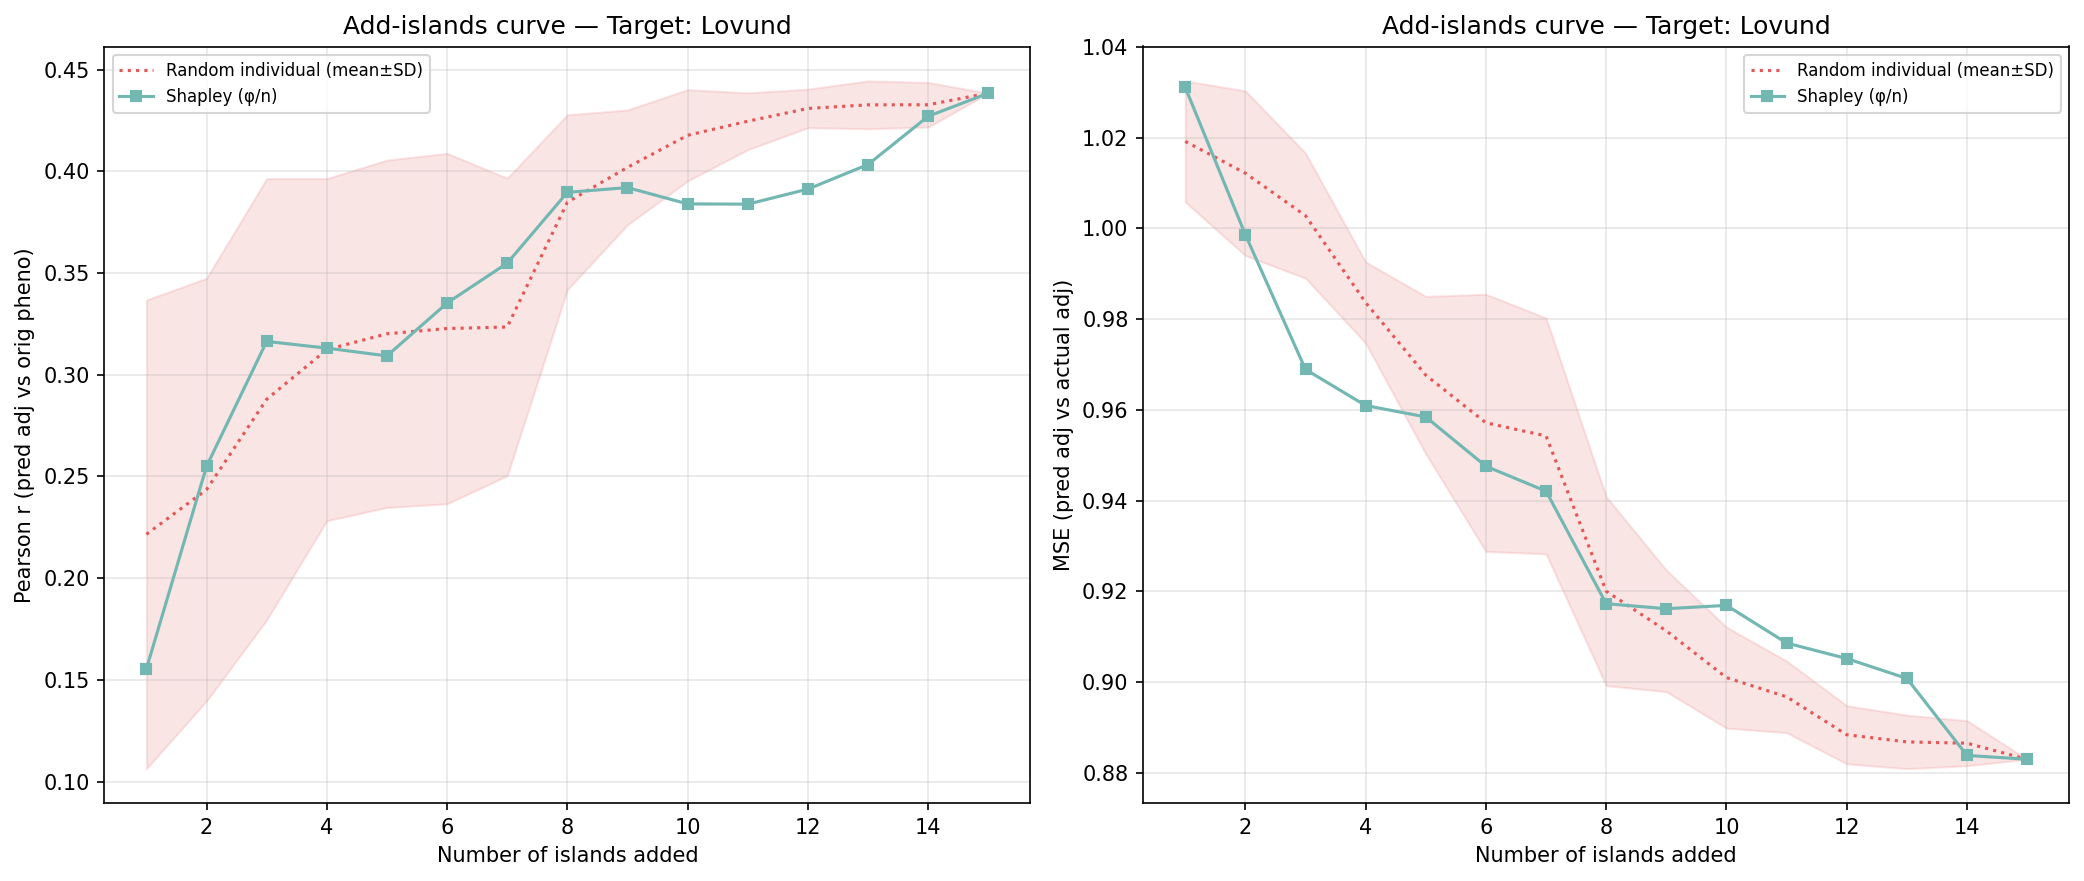

Data behind this chart, as committed beside it:
n_islands, n_individuals, corr_eval, mse_adj, method, order_seed, target_island
1, 356, 0.1554, 1.031, shapley_mean, -1, 8
2, 550, 0.2549, 0.9986, shapley_mean, -1, 8
3, 716, 0.3163, 0.9689, shapley_mean, -1, 8
4, 1274, 0.3131, 0.9609, shapley_mean, -1, 8
5, 1858, 0.3092, 0.9584, shapley_mean, -1, 8
6, 2441, 0.3352, 0.9476, shapley_mean, -1, 8
7, 2614, 0.3548, 0.9421, shapley_mean, -1, 8
8, 3692, 0.3896, 0.9173, shapley_mean, -1, 8
9, 3894, 0.392, 0.9162, shapley_mean, -1, 8
10, 4380, 0.384, 0.9169, shapley_mean, -1, 8
11, 4472, 0.3838, 0.9086, shapley_mean, -1, 8
12, 4869, 0.3912, 0.9052, shapley_mean, -1, 8
13, 4988, 0.4033, 0.9008, shapley_mean, -1, 8
14, 5280, 0.427, 0.8838, shapley_mean, -1, 8
15, 5539, 0.4384, 0.883, shapley_mean, -1, 8
1, 356, 0.2422, 1.018, random_individual, 0, 8
2, 550, 0.2716, 1.007, random_individual, 0, 8
3, 716, 0.2682, 1.001, random_individual, 0, 8
4, 1274, 0.2919, 0.9868, random_individual, 0, 8
5, 1858, 0.2965, 0.9717, random_individual, 0, 8
6, 2441, 0.3132, 0.9631, random_individual, 0, 8
7, 2614, 0.3187, 0.9602, random_individual, 0, 8
8, 3692, 0.3413, 0.9394, random_individual, 0, 8
9, 3894, 0.3716, 0.9272, random_individual, 0, 8
10, 4380, 0.3939, 0.9162, random_individual, 0, 8
11, 4472, 0.4222, 0.9034, random_individual, 0, 8
12, 4869, 0.4227, 0.8958, random_individual, 0, 8
13, 4988, 0.4202, 0.8947, random_individual, 0, 8
14, 5280, 0.4302, 0.8891, random_individual, 0, 8
15, 5539, 0.4384, 0.883, random_individual, 0, 8
1, 356, 0.1635, 1.031, random_individual, 1, 8
2, 550, 0.2625, 1.005, random_individual, 1, 8
3, 716, 0.2927, 0.9922, random_individual, 1, 8
4, 1274, 0.2658, 0.9881, random_individual, 1, 8
5, 1858, 0.3496, 0.9539, random_individual, 1, 8
6, 2441, 0.3703, 0.9414, random_individual, 1, 8
7, 2614, 0.3591, 0.9364, random_individual, 1, 8
8, 3692, 0.4061, 0.9082, random_individual, 1, 8
9, 3894, 0.4244, 0.9024, random_individual, 1, 8
10, 4380, 0.4336, 0.8925, random_individual, 1, 8
11, 4472, 0.4408, 0.8893, random_individual, 1, 8
12, 4869, 0.4269, 0.8921, random_individual, 1, 8
13, 4988, 0.4359, 0.8884, random_individual, 1, 8
14, 5280, 0.4276, 0.8913, random_individual, 1, 8
15, 5539, 0.4384, 0.883, random_individual, 1, 8
1, 356, 0.4113, 0.9983, random_individual, 2, 8
2, 550, 0.3902, 0.9884, random_individual, 2, 8
3, 716, 0.4195, 0.9924, random_individual, 2, 8
4, 1274, 0.4511, 0.9679, random_individual, 2, 8
5, 1858, 0.4413, 0.9462, random_individual, 2, 8
6, 2441, 0.4417, 0.9166, random_individual, 2, 8
7, 2614, 0.4251, 0.9191, random_individual, 2, 8
8, 3692, 0.4411, 0.8912, random_individual, 2, 8
9, 3894, 0.431, 0.8943, random_individual, 2, 8
10, 4380, 0.3972, 0.9044, random_individual, 2, 8
11, 4472, 0.4106, 0.8973, random_individual, 2, 8
12, 4869, 0.4228, 0.8879, random_individual, 2, 8
13, 4988, 0.4202, 0.8883, random_individual, 2, 8
14, 5280, 0.4275, 0.8881, random_individual, 2, 8
15, 5539, 0.4384, 0.883, random_individual, 2, 8
... 30 more rows
